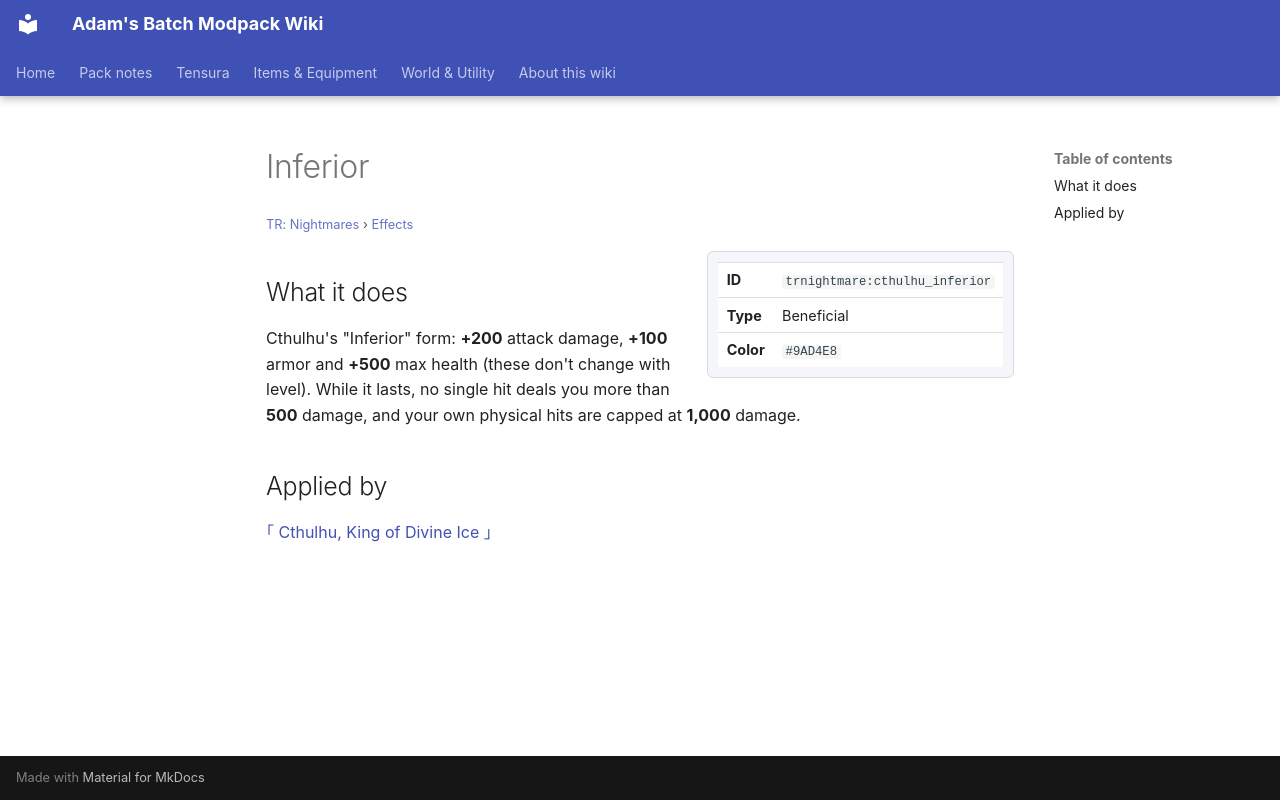

repository: Proteus-Nell/Adams-Batch-MC-Modpack-Wiki · page: tr-nightmares/effects/cthulhu-inferior/index.html · generator: mkdocs

# Inferior

<small>[TR: Nightmares](../index.md) &rsaquo; [Effects](index.md)</small>

<div class="infobox" markdown>

| | |
|---|---|
| **ID** | `trnightmare:cthulhu_inferior` |
| **Type** | Beneficial |
| **Color** | `#9AD4E8` |

</div>

## What it does

Cthulhu's "Inferior" form: **+200** attack damage, **+100** armor and **+500** max health (these don't change with level). While it lasts, no single hit deals you more than **500** damage, and your own physical hits are capped at **1,000** damage.

## Applied by

[｢ Cthulhu, King of Divine Ice ｣](../abilities/ultimate-skills/cthulhu.md)
